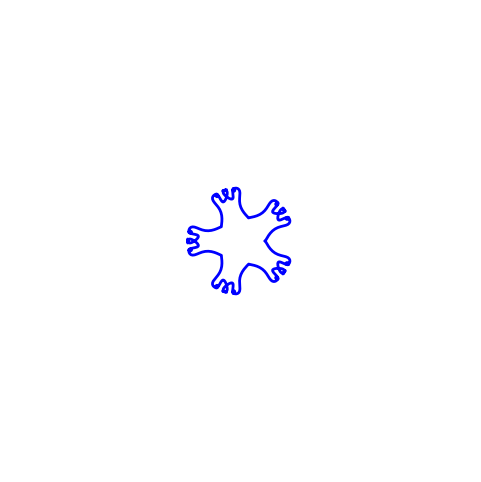

Recreate this plot in Python.
import argparse

parse = argparse.ArgumentParser()
parse.add_argument('--complex', action='store_true')
parse.add_argument('--symm', type=int, default=5)
parse.add_argument('--steps', type=int, default=10)
parse.add_argument('--fpp', type=int, default=48)
parse.add_argument('--seed', type=int, default=42)
parse.add_argument('--decay', type=float, default=1.1)
parse.add_argument('--dir', default='')
opts = parse.parse_args()

from numpy import array, random, linspace, exp
from matplotlib.pylab import *
import os.path

symm = opts.symm
steps = opts.steps
fpp = opts.fpp
if opts.complex:
    do_complex = 1
else:
    do_complex = 0

seed(opts.seed)

def decay(s):
    return 1/(abs(s*symm+1)+0.5)**opts.decay

coeff0 = {j*symm+1: complex(np.random.normal()*decay(j),
                         do_complex*np.random.normal()*decay(j))
          for j in range(-steps,steps)}
coeff1 = {j*symm+1: complex(np.random.normal()*decay(j),
                         do_complex*np.random.normal()*decay(j))
          for j in range(-steps,steps)}
if do_complex == 1:
    coeff2 = {k: coeff1[k].conjugate() for k in coeff1}
else:
    coeff2 = {j*symm+1: complex(np.random.normal()*decay(j),
                         do_complex*np.random.normal()*decay(j))
          for j in range(-steps,steps)}

theta = linspace(0,2*pi,500)
maxzs = max([sqrt(norm(array([coeff0[j]*exp(complex(0,1)*j*theta) for j in coeff]).sum(axis=0)))
             for coeff in [coeff0, coeff1, coeff2]])
frame = 0.25 * ceil(4*maxzs)
axshape = [-frame, frame, -frame, frame]
print(maxzs, axshape)

figure(figsize=(6,6))
for i,t in enumerate(linspace(0,1,fpp)):
    zs = array([((1-t)*coeff0[j]+t*coeff1[j])*exp(complex(0,1)*j*theta) for j in coeff0]).sum(axis=0)
    cla()
    plot(zs.real, zs.imag, 'b', lw=2)
    axis('square')
    axis('off')
    axis(axshape)
    savefig(os.path.join(opts.dir, "frame{:03}.png".format(i)), bbox_inches='tight')
    
for i,t in enumerate(linspace(0,1,fpp)):
    zs = array([((1-t)*coeff1[j]+t*coeff2[j])*exp(complex(0,1)*j*theta) for j in coeff0]).sum(axis=0)
    cla()
    plot(zs.real, zs.imag, 'b', lw=2)
    axis('square')
    axis('off')
    axis(axshape)
    savefig(os.path.join(opts.dir, "frame{:03}.png".format(fpp+i)), bbox_inches='tight')

for i,t in enumerate(linspace(0,1,fpp)):
    zs = array([((1-t)*coeff2[j]+t*coeff0[j])*exp(complex(0,1)*j*theta) for j in coeff0]).sum(axis=0)
    cla()
    plot(zs.real, zs.imag, 'b', lw=2)
    axis('square')
    axis('off')
    axis(axshape)
    savefig(os.path.join(opts.dir, "frame{:03}.png".format(2*fpp+i)), bbox_inches='tight')
